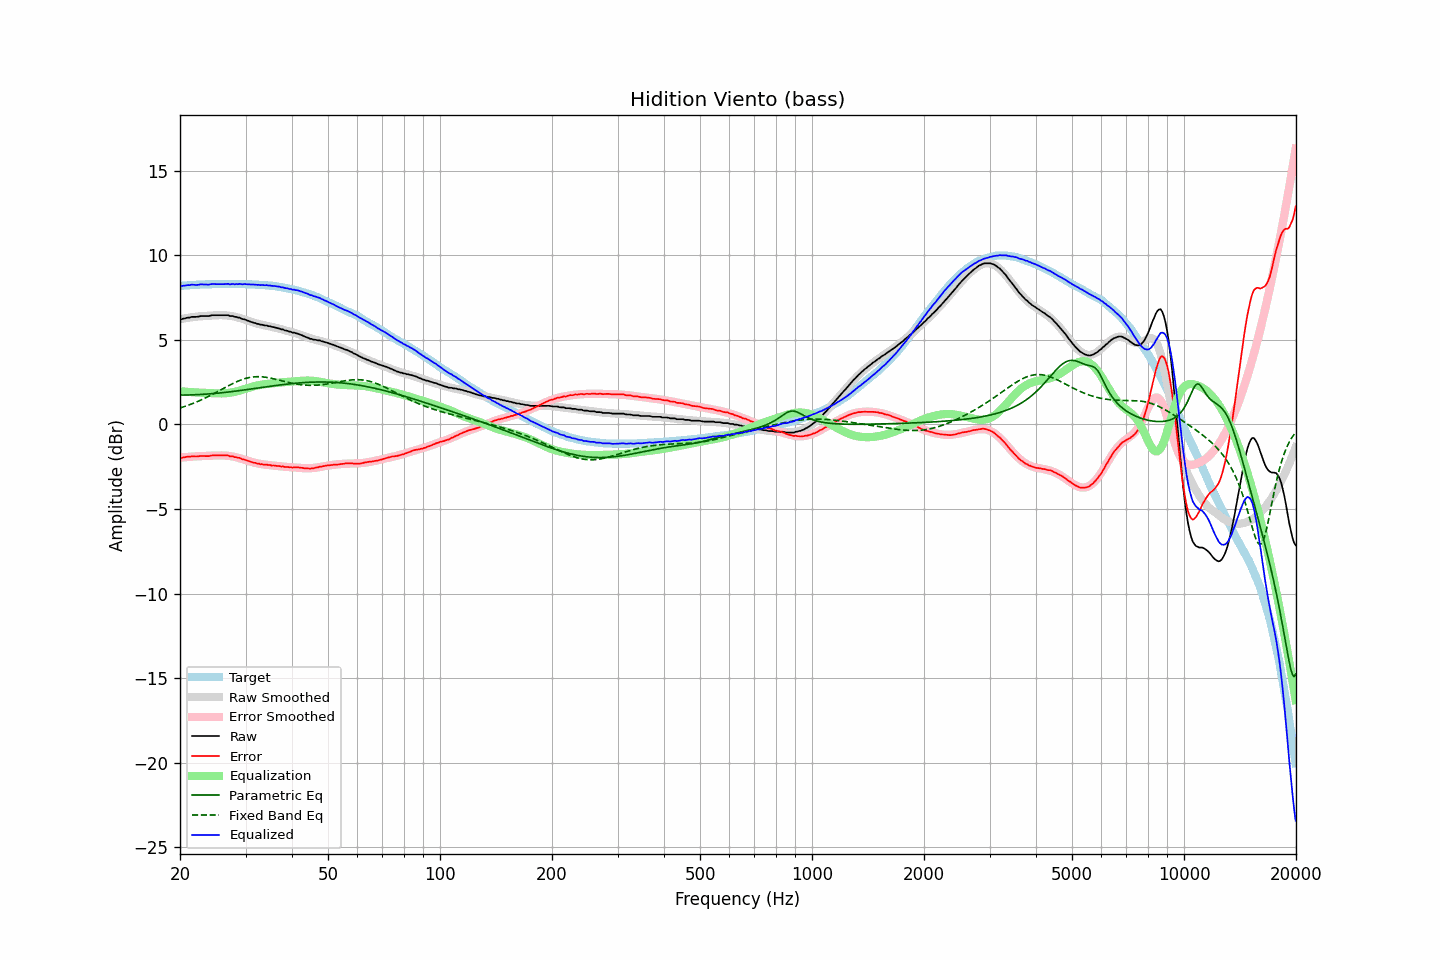

Source data for this figure (header and first rows):
frequency, raw, error, smoothed, error_smoothed, equalization, parametric_eq, fixed_band_eq, equalized_raw, equalized_smoothed, target
20.00, 6.22, -1.97, 6.22, -1.96, 1.96, 1.73, 0.97, 8.18, 8.19, 8.18
20.20, 6.22, -1.98, 6.24, -1.96, 1.96, 1.73, 1.00, 8.17, 8.19, 8.19
20.40, 6.26, -1.95, 6.26, -1.95, 1.95, 1.73, 1.03, 8.20, 8.20, 8.20
20.61, 6.27, -1.95, 6.27, -1.94, 1.94, 1.74, 1.06, 8.21, 8.21, 8.21
20.81, 6.30, -1.92, 6.29, -1.93, 1.93, 1.74, 1.10, 8.23, 8.22, 8.21
21.02, 6.32, -1.91, 6.30, -1.92, 1.92, 1.74, 1.13, 8.24, 8.23, 8.22
21.23, 6.32, -1.92, 6.32, -1.91, 1.91, 1.74, 1.17, 8.23, 8.23, 8.23
21.44, 6.36, -1.89, 6.33, -1.91, 1.91, 1.75, 1.20, 8.27, 8.24, 8.24
21.66, 6.36, -1.89, 6.34, -1.90, 1.90, 1.75, 1.24, 8.26, 8.25, 8.24
21.87, 6.36, -1.90, 6.36, -1.89, 1.89, 1.75, 1.28, 8.25, 8.25, 8.25
22.09, 6.36, -1.90, 6.37, -1.89, 1.89, 1.76, 1.32, 8.25, 8.26, 8.25
22.31, 6.37, -1.90, 6.38, -1.88, 1.88, 1.76, 1.36, 8.25, 8.26, 8.26
22.54, 6.39, -1.88, 6.39, -1.88, 1.88, 1.77, 1.40, 8.27, 8.27, 8.26
22.76, 6.41, -1.87, 6.39, -1.88, 1.88, 1.77, 1.44, 8.28, 8.27, 8.27
22.99, 6.41, -1.87, 6.40, -1.87, 1.87, 1.78, 1.48, 8.28, 8.27, 8.27
23.22, 6.41, -1.87, 6.41, -1.87, 1.87, 1.78, 1.53, 8.28, 8.28, 8.27
23.45, 6.41, -1.88, 6.42, -1.86, 1.86, 1.79, 1.57, 8.27, 8.28, 8.28
23.69, 6.41, -1.88, 6.42, -1.86, 1.86, 1.80, 1.62, 8.27, 8.28, 8.28
23.92, 6.41, -1.88, 6.43, -1.86, 1.86, 1.80, 1.67, 8.27, 8.29, 8.28
24.16, 6.44, -1.85, 6.44, -1.85, 1.85, 1.81, 1.72, 8.29, 8.29, 8.28
24.40, 6.46, -1.84, 6.44, -1.85, 1.85, 1.82, 1.77, 8.30, 8.29, 8.29
24.65, 6.46, -1.84, 6.45, -1.84, 1.84, 1.83, 1.82, 8.30, 8.29, 8.29
24.89, 6.46, -1.84, 6.45, -1.84, 1.84, 1.84, 1.87, 8.30, 8.29, 8.29
25.14, 6.46, -1.84, 6.46, -1.84, 1.84, 1.84, 1.92, 8.29, 8.29, 8.29
25.39, 6.46, -1.84, 6.46, -1.83, 1.83, 1.85, 1.97, 8.29, 8.29, 8.29
25.65, 6.46, -1.84, 6.46, -1.83, 1.83, 1.86, 2.02, 8.29, 8.29, 8.29
25.91, 6.46, -1.84, 6.46, -1.83, 1.83, 1.87, 2.07, 8.29, 8.29, 8.29
26.16, 6.46, -1.84, 6.46, -1.83, 1.83, 1.88, 2.13, 8.29, 8.29, 8.29
26.43, 6.46, -1.84, 6.46, -1.84, 1.84, 1.89, 2.18, 8.30, 8.29, 8.29
26.69, 6.46, -1.84, 6.45, -1.85, 1.85, 1.90, 2.23, 8.31, 8.29, 8.29
26.96, 6.46, -1.84, 6.44, -1.86, 1.86, 1.91, 2.28, 8.32, 8.29, 8.29
27.23, 6.41, -1.89, 6.42, -1.87, 1.87, 1.93, 2.33, 8.28, 8.29, 8.29
27.50, 6.41, -1.89, 6.41, -1.89, 1.89, 1.94, 2.38, 8.29, 8.29, 8.29
27.77, 6.41, -1.89, 6.39, -1.90, 1.90, 1.95, 2.42, 8.31, 8.29, 8.29
28.05, 6.36, -1.94, 6.37, -1.92, 1.92, 1.96, 2.47, 8.28, 8.30, 8.29
28.33, 6.36, -1.94, 6.35, -1.94, 1.94, 1.97, 2.51, 8.30, 8.29, 8.29
28.62, 6.32, -1.98, 6.32, -1.97, 1.97, 1.99, 2.56, 8.29, 8.29, 8.29
28.90, 6.32, -1.98, 6.30, -2.00, 2.00, 2.00, 2.59, 8.31, 8.29, 8.29
29.19, 6.27, -2.03, 6.27, -2.03, 2.03, 2.01, 2.63, 8.29, 8.29, 8.29
29.48, 6.23, -2.07, 6.24, -2.06, 2.06, 2.02, 2.67, 8.28, 8.29, 8.29
29.78, 6.22, -2.08, 6.20, -2.09, 2.09, 2.04, 2.70, 8.30, 8.29, 8.29
30.08, 6.18, -2.12, 6.17, -2.12, 2.12, 2.05, 2.72, 8.29, 8.29, 8.29
30.38, 6.14, -2.15, 6.14, -2.14, 2.14, 2.06, 2.75, 8.28, 8.29, 8.28
30.68, 6.11, -2.18, 6.11, -2.18, 2.18, 2.08, 2.77, 8.28, 8.28, 8.28
30.99, 6.07, -2.22, 6.08, -2.20, 2.20, 2.09, 2.79, 8.27, 8.28, 8.28
31.30, 6.04, -2.24, 6.05, -2.23, 2.23, 2.10, 2.80, 8.27, 8.28, 8.27
31.61, 6.01, -2.27, 6.02, -2.26, 2.26, 2.12, 2.81, 8.26, 8.27, 8.27
31.93, 5.99, -2.28, 5.99, -2.28, 2.28, 2.13, 2.82, 8.27, 8.27, 8.26
32.24, 5.95, -2.32, 5.96, -2.30, 2.30, 2.15, 2.82, 8.25, 8.26, 8.26
32.57, 5.94, -2.32, 5.94, -2.32, 2.32, 2.16, 2.82, 8.26, 8.26, 8.25
32.89, 5.90, -2.36, 5.91, -2.34, 2.34, 2.17, 2.82, 8.24, 8.25, 8.25
33.22, 5.90, -2.35, 5.89, -2.36, 2.36, 2.19, 2.81, 8.25, 8.25, 8.24
33.55, 5.87, -2.38, 5.87, -2.37, 2.37, 2.20, 2.80, 8.24, 8.24, 8.24
33.89, 5.85, -2.39, 5.85, -2.38, 2.38, 2.21, 2.79, 8.23, 8.23, 8.23
34.23, 5.85, -2.38, 5.83, -2.39, 2.39, 2.23, 2.78, 8.24, 8.22, 8.22
34.57, 5.81, -2.41, 5.81, -2.40, 2.40, 2.24, 2.76, 8.21, 8.22, 8.21
34.92, 5.81, -2.40, 5.79, -2.41, 2.41, 2.25, 2.74, 8.22, 8.21, 8.20
35.27, 5.77, -2.44, 5.77, -2.42, 2.42, 2.27, 2.72, 8.19, 8.20, 8.20
35.62, 5.76, -2.43, 5.75, -2.43, 2.43, 2.28, 2.70, 8.19, 8.19, 8.18
35.97, 5.74, -2.44, 5.73, -2.44, 2.44, 2.29, 2.68, 8.18, 8.17, 8.17
... 635 more rows
